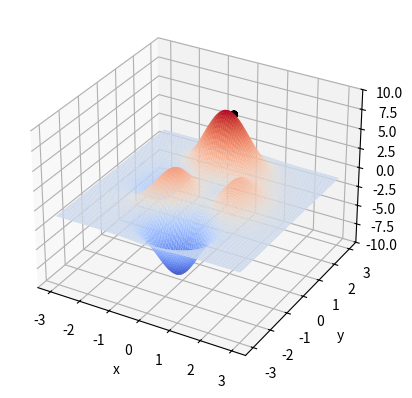

Here is the Python script that generated this plot:
import numpy as np
import matplotlib.pyplot as plt
from matplotlib import cm
from mpl_toolkits.mplot3d import Axes3D

DNA_SIZE = 24
POP_SIZE = 200
CROSSOVER_RATE = 0.8
MUTATION_RATE = 0.005
N_GENERATIONS = 50
X_BOUND = [-3, 3]
Y_BOUND = [-3, 3]


def F(x, y):
    return 3 * (1 - x) ** 2 * np.exp(-(x ** 2) - (y + 1) ** 2) - 10 * (x / 5 - x ** 3 - y ** 5) * np.exp(
        -x ** 2 - y ** 2) - 1 / 3 ** np.exp(-(x + 1) ** 2 - y ** 2)


def plot_3d(ax, pop):
    X = np.linspace(*X_BOUND, 100)
    Y = np.linspace(*Y_BOUND, 100)
    X, Y = np.meshgrid(X, Y)
    Z = F(X, Y)
    ax.plot_surface(X, Y, Z, rstride=1, cstride=1, cmap=cm.coolwarm)
    ax.set_zlim(-10, 10)
    ax.set_xlabel('x')
    ax.set_ylabel('y')
    ax.set_zlabel('z')

    x, y = translateDNA(pop)
    fitness = get_fitness(pop)
    ax.scatter(x, y, F(x, y), c='black', s=20 * fitness / fitness.max())


def get_fitness(pop):
    x, y = translateDNA(pop)
    pred = F(x, y)
    return (pred - np.min(pred)) + 1e-3  # 减去最小的适应度是为了防止适应度出现负数，通过这一步fitness的范围为[0, np.max(pred)-np.min(pred)],最后在加上一个很小的数防止出现为0的适应度


def translateDNA(pop):  # pop表示种群矩阵，一行表示一个二进制编码表示的DNA，矩阵的行数为种群数目
    x_pop = pop[:, 1::2]  # 奇数列表示X
    y_pop = pop[:, ::2]  # 偶数列表示y

    # pop:(POP_SIZE,DNA_SIZE)*(DNA_SIZE,1) --> (POP_SIZE,1)
    x = x_pop.dot(2 ** np.arange(DNA_SIZE)[::-1]) / float(2 ** DNA_SIZE - 1) * (X_BOUND[1] - X_BOUND[0]) + X_BOUND[0]
    y = y_pop.dot(2 ** np.arange(DNA_SIZE)[::-1]) / float(2 ** DNA_SIZE - 1) * (Y_BOUND[1] - Y_BOUND[0]) + Y_BOUND[0]
    return x, y


def crossover_and_mutation(pop, CROSSOVER_RATE=0.8):
    new_pop = []
    for father in pop: 
        child = father 
        if np.random.rand() < CROSSOVER_RATE:  
            mother = pop[np.random.randint(POP_SIZE)] 
            cross_points = np.random.randint(low=0, high=DNA_SIZE * 2)  
            child[cross_points:] = mother[cross_points:] 
        mutation(child)  
        new_pop.append(child)

    return new_pop


def mutation(child, MUTATION_RATE=0.003):
    if np.random.rand() < MUTATION_RATE:  # 以MUTATION_RATE的概率进行变异
        mutate_point = np.random.randint(0, DNA_SIZE * 2)  # 随机产生一个实数，代表要变异基因的位置
        child[mutate_point] = child[mutate_point] ^ 1  # 将变异点的二进制为反转


def select(pop, fitness):  # nature selection wrt pop's fitness
    idx = np.random.choice(np.arange(POP_SIZE), size=POP_SIZE, replace=True,p=(fitness) / (fitness.sum()))
    return pop[idx]


def print_info(pop):
    fitness = get_fitness(pop)
    max_fitness_index = np.argmax(fitness)
    print("max_fitness:", fitness[max_fitness_index])
    x, y = translateDNA(pop)
    print("最优的基因型：", pop[max_fitness_index])
    print("(x, y):", (x[max_fitness_index], y[max_fitness_index]))


if __name__ == "__main__":
    fig = plt.figure()
    ax = fig.add_subplot(111, projection='3d')
    plt.ion()

    pop = np.random.randint(2, size=(POP_SIZE, DNA_SIZE * 2))  # 初始化种群
    for _ in range(N_GENERATIONS):
        # 绘制每一代的最佳的适应度和个体位置
        plot_3d(ax, pop)

        # 这里更改为绘图逻辑
        plt.draw()
        plt.pause(0.1)

        # 执行遗传算法中的交叉与变异操作
        pop = np.array(crossover_and_mutation(pop, CROSSOVER_RATE))

        # 选择适应度高的个体构成新的种群
        fitness = get_fitness(pop)
        pop = select(pop, fitness)

        # 每一代结束后，清除散点数据，为下一代做准备
        plt.cla()

    # 最后输出最后一代的信息
    print_info(pop)
    plt.ioff()  # 关闭交互模式
    plot_3d(ax, pop)  # 显示最终的三维图形
    plt.show()  # 阻塞显示窗口
